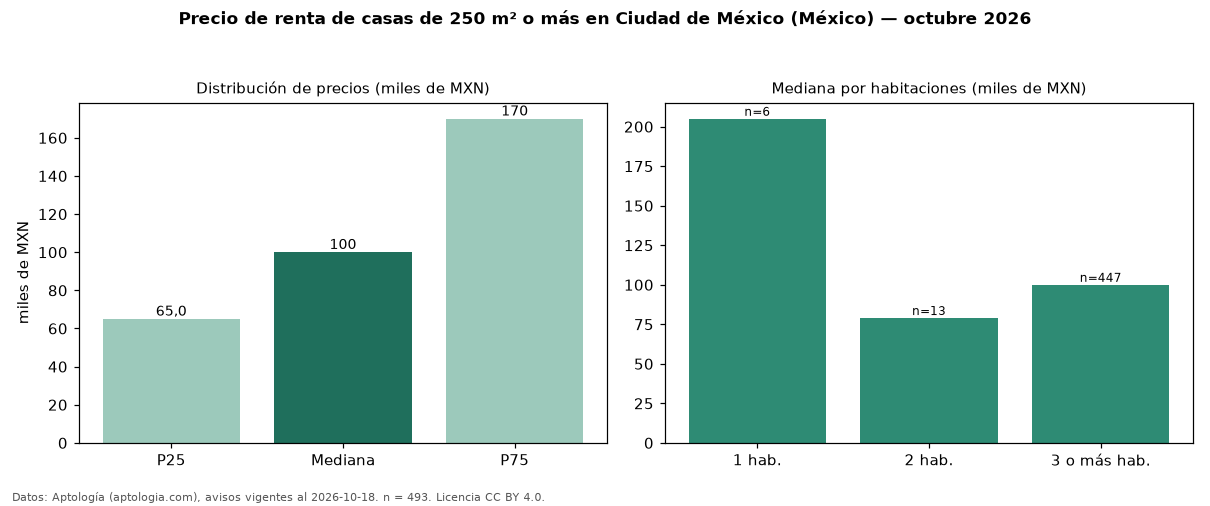

Source data for this figure (header and first rows):
seccion, metrica, valor, moneda, n
filtro, area6, de 250 m² o más, , 493
precio, p25, 65000, MXN, 493
precio, mediana, 100000, MXN, 493
precio, p75, 170000, MXN, 493
precio, minimo, 10500, MXN, 493
precio, maximo, 400000, MXN, 493
m2, mediana_precio_m2, 213.1, MXN, 485
m2, area_mediana_m2, 450.0, m2, 485
banos, mediana_banos, 3.0, , 
habitaciones, 1, 205000, MXN, 6
habitaciones, 2, 79000, MXN, 13
habitaciones, 3+, 100000, MXN, 447
fuente, fecha_datos, 2026-10-18, , 
fuente, atribucion, https://www.aptologia.com/, , 
fuente, licencia, CC BY 4.0, , 
